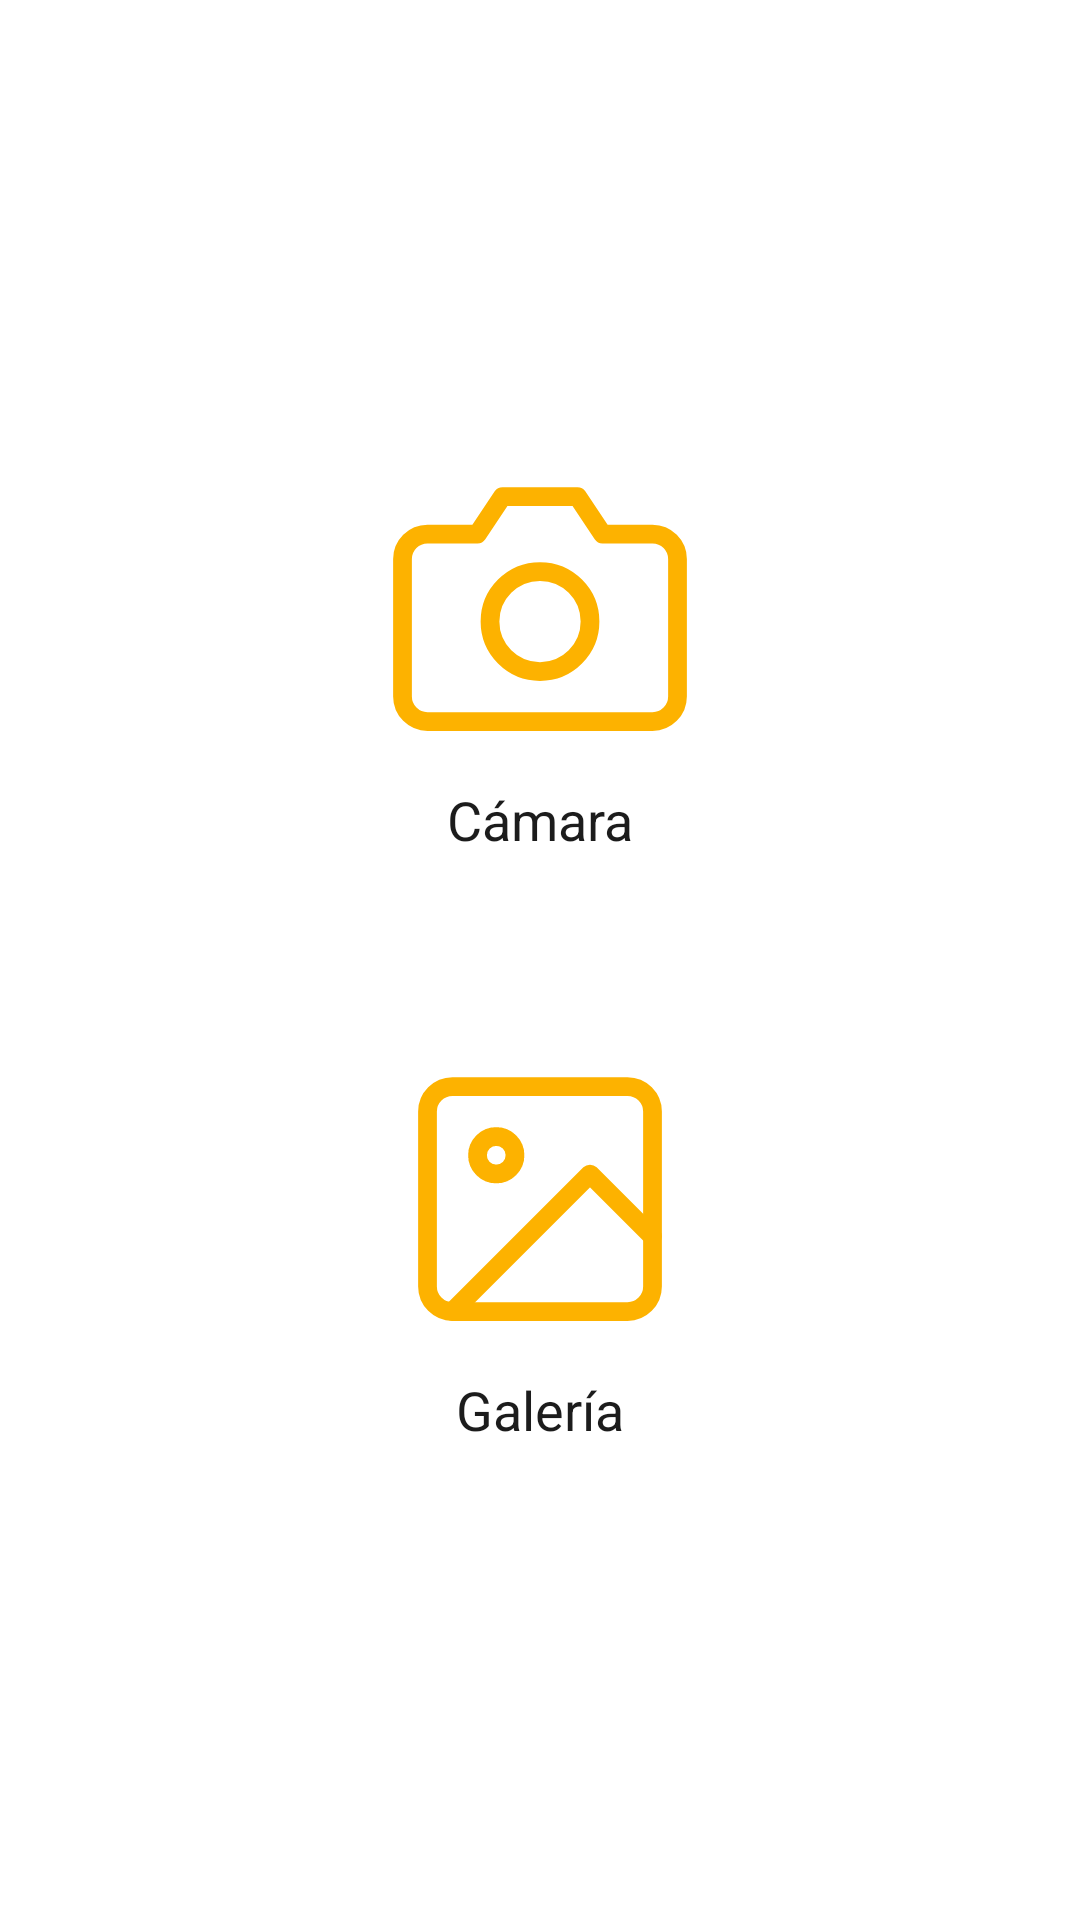

Here is an Android app screen rendered from its layout file. Give the layout XML and the strings, colors and styles it references.
<!-- AndroidManifest.xml: application theme AppTheme -->
<!-- res/layout/fragment_add.xml -->
<?xml version="1.0" encoding="utf-8"?>
<androidx.constraintlayout.widget.ConstraintLayout xmlns:android="http://schemas.android.com/apk/res/android"
    xmlns:app="http://schemas.android.com/apk/res-auto"
    xmlns:tools="http://schemas.android.com/tools"
    android:layout_width="match_parent"
    android:layout_height="match_parent"
    android:id="@+id/contentAdd"
    tools:context=".AddFragment">

    <ImageButton
        android:id="@+id/btnCamera"
        android:layout_width="wrap_content"
        android:layout_height="wrap_content"
        android:layout_marginStart="16dp"
        android:layout_marginTop="16dp"
        android:layout_marginEnd="16dp"
        android:layout_marginBottom="16dp"
        android:layout_weight="1"
        android:background="#00000000"
        android:tint="#FDB200"
        app:layout_constraintBottom_toBottomOf="parent"
        app:layout_constraintEnd_toEndOf="parent"
        app:layout_constraintStart_toStartOf="parent"
        app:layout_constraintTop_toTopOf="parent"
        app:layout_constraintVertical_bias="0.26999998"
        app:srcCompat="@drawable/ic_camera_100" />

    <ImageButton
        android:id="@+id/btnPicture"
        android:layout_width="wrap_content"
        android:layout_height="wrap_content"
        android:layout_marginStart="16dp"
        android:layout_marginEnd="16dp"
        android:layout_marginBottom="16dp"
        android:layout_weight="1"
        android:background="#00000000"
        android:tint="#FDB200"
        app:layout_constraintBottom_toBottomOf="parent"
        app:layout_constraintEnd_toEndOf="parent"
        app:layout_constraintStart_toStartOf="parent"
        app:layout_constraintTop_toBottomOf="@+id/textView3"
        app:layout_constraintVertical_bias="0.26999998"
        app:srcCompat="@drawable/ic_image_100" />

    <TextView
        android:id="@+id/textView"
        android:layout_width="wrap_content"
        android:layout_height="wrap_content"
        android:layout_marginTop="8dp"
        android:text="Galería"
        android:textColor="#1C1C1C"
        android:textSize="18sp"
        app:layout_constraintEnd_toEndOf="parent"
        app:layout_constraintStart_toStartOf="parent"
        app:layout_constraintTop_toBottomOf="@+id/btnPicture" />

    <TextView
        android:id="@+id/textView3"
        android:layout_width="wrap_content"
        android:layout_height="wrap_content"
        android:layout_marginTop="8dp"
        android:text="Cámara"
        android:textColor="#1C1C1C"
        android:textSize="18sp"
        app:layout_constraintEnd_toEndOf="parent"
        app:layout_constraintStart_toStartOf="parent"
        app:layout_constraintTop_toBottomOf="@+id/btnCamera" />

</androidx.constraintlayout.widget.ConstraintLayout>
<!-- resources referenced by this layout -->
<resources>
  <!-- drawable ic_camera_100 (drawable) -->
  <vector xmlns:android="http://schemas.android.com/apk/res/android"
      android:width="100dp"
      android:height="100dp"
      android:viewportWidth="24"
      android:viewportHeight="24">
    <path
        android:pathData="M23,19a2,2 0,0 1,-2 2H3a2,2 0,0 1,-2 -2V8a2,2 0,0 1,2 -2h4l2,-3h6l2,3h4a2,2 0,0 1,2 2z"
        android:strokeLineJoin="round"
        android:strokeWidth="1.5"
        android:fillColor="#00000000"
        android:strokeColor="#FFFFFF"
        android:strokeLineCap="round"/>
    <path
        android:pathData="M12,13m-4,0a4,4 0,1 1,8 0a4,4 0,1 1,-8 0"
        android:strokeLineJoin="round"
        android:strokeWidth="1.5"
        android:fillColor="#00000000"
        android:strokeColor="#FFFFFF"
        android:strokeLineCap="round"/>
  </vector>
  <!-- drawable ic_image_100 (drawable) -->
  <vector xmlns:android="http://schemas.android.com/apk/res/android"
      android:width="100dp"
      android:height="100dp"
      android:viewportWidth="24"
      android:viewportHeight="24">
    <path
        android:pathData="M5,3L19,3A2,2 0,0 1,21 5L21,19A2,2 0,0 1,19 21L5,21A2,2 0,0 1,3 19L3,5A2,2 0,0 1,5 3z"
        android:strokeLineJoin="round"
        android:strokeWidth="1.5"
        android:fillColor="#00000000"
        android:strokeColor="#FFFFFF"
        android:strokeLineCap="round"/>
    <path
        android:pathData="M8.5,8.5m-1.5,0a1.5,1.5 0,1 1,3 0a1.5,1.5 0,1 1,-3 0"
        android:strokeLineJoin="round"
        android:strokeWidth="1.5"
        android:fillColor="#00000000"
        android:strokeColor="#FFFFFF"
        android:strokeLineCap="round"/>
    <path
        android:pathData="M21,15l-5,-5l-11,11"
        android:strokeLineJoin="round"
        android:strokeWidth="1.5"
        android:fillColor="#00000000"
        android:strokeColor="#FFFFFF"
        android:strokeLineCap="round"/>
  </vector>
  <style name="AppTheme" parent="Theme.MaterialComponents.Light.NoActionBar">
          
          <item name="colorPrimary">@color/colorPrimary</item>
          <item name="colorPrimaryDark">@color/colorPrimaryDark</item>
          <item name="colorAccent">@color/colorAccent</item>
  
          <item name="android:windowActivityTransitions">true</item>
  
      </style>
  <color name="colorPrimary">#FFFFFF</color>
  <color name="colorPrimaryDark">#EBEBEB</color>
  <color name="colorAccent">#8F158C</color>
</resources>
